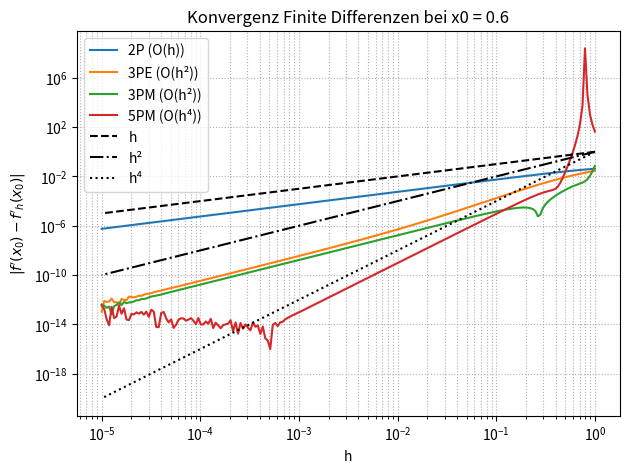
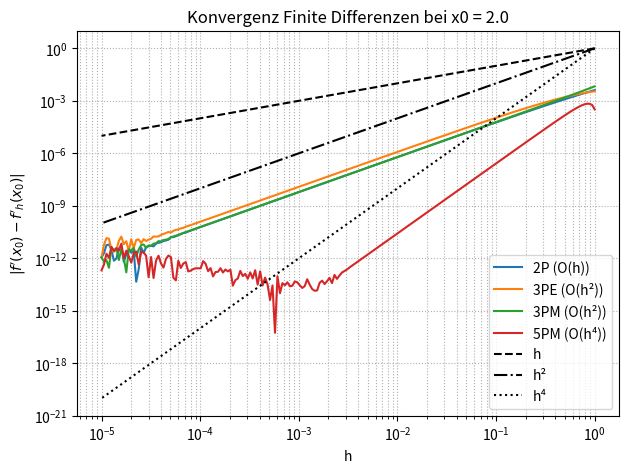

Python code for these plots, in order:
# # ab4_aufgabe1.py
# import numpy as np

# def f(x):
#     """Given function: f(x) = (x/(1+x))^5"""
#     return (x / (1.0 + x))**5

# def fprime_exact(x):
#     """
#     Exact derivative of f(x) = (x/(1+x))^5.
#     Let g(x)=x/(1+x) => g'(x)=1/(1+x)^2
#     f'(x)=5*g(x)^4*g'(x)
#          = 5*(x/(1+x))^4 * 1/(1+x)^2
#          = 5*x^4 / (1+x)^6
#     """
#     return 5.0 * x**4 / (1.0 + x)**6

# # -----------------------------
# # Finite-difference formulas
# # -----------------------------
# def fd_2p_forward(x0, h):
#     """Two-point (forward) formula: (f(x0+h)-f(x0))/h"""
#     return (f(x0 + h) - f(x0)) / h

# def fd_3p_endpoint(x0, h):
#     """Three-point endpoint formula: (-3f0 + 4f1 - f2) / (2h)"""
#     f0 = f(x0)
#     f1 = f(x0 + h)
#     f2 = f(x0 + 2*h)
#     return (-3*f0 + 4*f1 - f2) / (2*h)

# def fd_3p_midpoint(x0, h):
#     """Three-point midpoint formula: (f(x0+h)-f(x0-h))/(2h)"""
#     return (f(x0 + h) - f(x0 - h)) / (2*h)

# def fd_5p_midpoint(x0, h):
#     """Five-point midpoint formula: (f(x0-2h)-8f(x0-h)+8f(x0+h)-f(x0+2h))/(12h)"""
#     fm2 = f(x0 - 2*h)
#     fm1 = f(x0 - h)
#     fp1 = f(x0 + h)
#     fp2 = f(x0 + 2*h)
#     return (fm2 - 8*fm1 + 8*fp1 - fp2) / (12*h)

# def main():
#     x0 = 0.6
#     h = 0.1

#     exact = fprime_exact(x0)

#     methods = [
#         ("2P (forward)", fd_2p_forward),
#         ("3PE (endpoint)", fd_3p_endpoint),
#         ("3PM (midpoint)", fd_3p_midpoint),
#         ("5PM (midpoint)", fd_5p_midpoint),
#     ]

#     print("Aufgabenblatt 4 - Aufgabe 1: Finite-Differenzen-Approximation")
#     print(f"f(x) = (x/(1+x))^5,  x0={x0},  h={h}")
#     print(f"Exact f'(x0) = {exact:.16f}")
#     print()

#     for name, func in methods:
#         approx = func(x0, h)
#         err = abs(exact - approx)
#         print(f"{name:15s}:  approx = {approx:.12f}   abs error = {err:.3e}")

# if __name__ == "__main__":
#     main()


# ab4_aufgabe2.py
import numpy as np
import matplotlib.pyplot as plt

# -------------------------------------------------
# Given function and exact derivative
# -------------------------------------------------
def f(x):
    return (x / (1.0 + x))**5

def fprime_exact(x):
    return 5.0 * x**4 / (1.0 + x)**6


# -------------------------------------------------
# Finite-difference formulas
# -------------------------------------------------
def fd_2p_forward(x0, h):
    return (f(x0 + h) - f(x0)) / h

def fd_3p_endpoint(x0, h):
    return (-3*f(x0) + 4*f(x0 + h) - f(x0 + 2*h)) / (2*h)

def fd_3p_midpoint(x0, h):
    return (f(x0 + h) - f(x0 - h)) / (2*h)

def fd_5p_midpoint(x0, h):
    return (f(x0 - 2*h) - 8*f(x0 - h) + 8*f(x0 + h) - f(x0 + 2*h)) / (12*h)


# -------------------------------------------------
# Main routine for Aufgabe 2
# -------------------------------------------------
def convergence_plot(x0):
    # step sizes
    h_vals = np.logspace(0, -5, 200)

    exact = fprime_exact(x0)

    err_2p  = []
    err_3pe = []
    err_3pm = []
    err_5pm = []

    for h in h_vals:
        err_2p.append(abs(exact - fd_2p_forward(x0, h)))
        err_3pe.append(abs(exact - fd_3p_endpoint(x0, h)))
        err_3pm.append(abs(exact - fd_3p_midpoint(x0, h)))
        err_5pm.append(abs(exact - fd_5p_midpoint(x0, h)))

    err_2p  = np.array(err_2p)
    err_3pe = np.array(err_3pe)
    err_3pm = np.array(err_3pm)
    err_5pm = np.array(err_5pm)

    # reference curves (scaled for visibility)
    h1 = h_vals
    h2 = h_vals**2
    h4 = h_vals**4

    # -------------------------------------------------
    # Plot
    # -------------------------------------------------
    plt.figure(figsize=(7, 5))
    plt.loglog(h_vals, err_2p,  label="2P (O(h))")
    plt.loglog(h_vals, err_3pe, label="3PE (O(h²))")
    plt.loglog(h_vals, err_3pm, label="3PM (O(h²))")
    plt.loglog(h_vals, err_5pm, label="5PM (O(h⁴))")

    plt.loglog(h_vals, h1,  "k--", label="h")
    plt.loglog(h_vals, h2,  "k-.", label="h²")
    plt.loglog(h_vals, h4,  "k:",  label="h⁴")

    plt.xlabel("h")
    plt.ylabel(r"$|f'(x_0) - f'_h(x_0)|$")
    plt.title(f"Konvergenz Finite Differenzen bei x0 = {x0}")
    plt.legend()
    plt.grid(True, which="both", ls=":")

    plt.show()


def main():
    # two evaluation points required by the task
    convergence_plot(0.6)
    convergence_plot(2.0)


if __name__ == "__main__":
    main()

